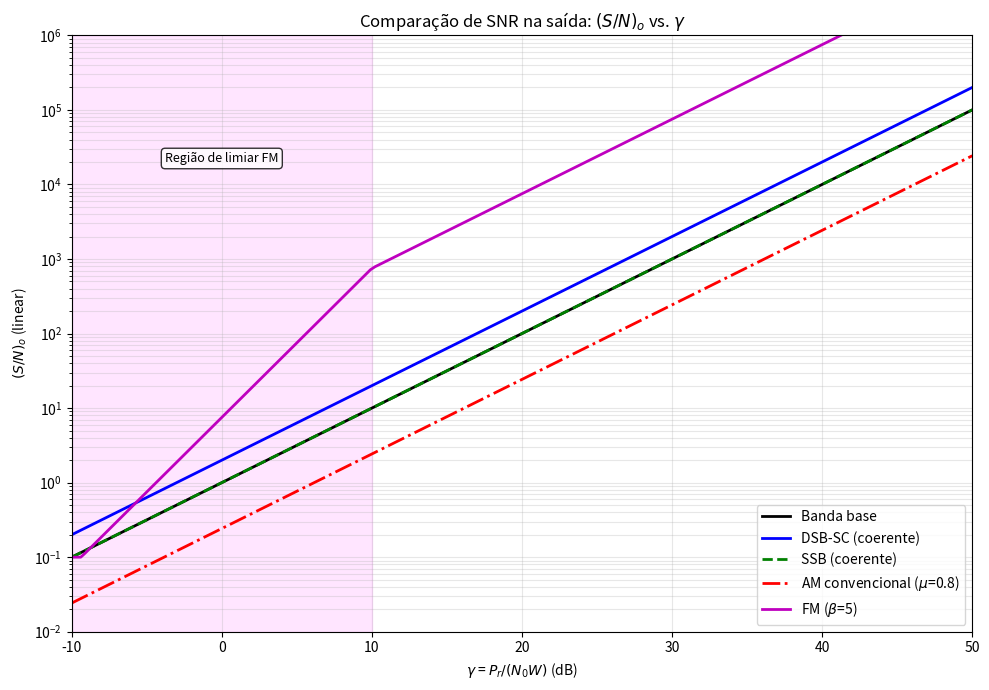

Here is the Python script that generated this plot: (Note: this script raises an exception after producing the figure.)
#!/usr/bin/env python3
"""
Script 11: Comparação de SNR para sistemas analógicos
(S/N)_o vs. gamma para banda base, DSB-SC, SSB, AM convencional, FM
"""

import numpy as np
import matplotlib.pyplot as plt

plt.rcParams['font.size'] = 10
plt.rcParams['axes.grid'] = True

# gamma em dB (SNR de entrada)
gamma_dB = np.linspace(-10, 50, 200)
gamma_lin = 10**(gamma_dB / 10)

# Banda base: (S/N)_o = gamma
snr_base = gamma_lin

# DSB-SC: (S/N)_o = 2*gamma
snr_dsb = 2 * gamma_lin

# SSB: (S/N)_o = gamma
snr_ssb = gamma_lin

# AM convencional: (S/N)_o = eta*gamma, eta = mu^2/(2+mu^2), mu=0.8
mu = 0.8
eta = mu**2 / (2 + mu**2)
snr_am = eta * gamma_lin

# FM: (S/N)_o = 3*beta^2*gamma (acima do limiar)
beta_fm = 5
snr_fm = 3 * beta_fm**2 * gamma_lin

# Limiar FM (qualitativo): abaixo de gamma ~ 10 dB degradação
# Para gamma < 10 dB, FM cai (simplificado: linear em log até um piso)
snr_fm_plot = np.where(gamma_dB >= 10, 3 * beta_fm**2 * gamma_lin,
                       np.maximum(3 * beta_fm**2 * 10 * (gamma_lin / 10)**2, 0.1))

fig, ax = plt.subplots(figsize=(10, 7))
ax.semilogy(gamma_dB, snr_base, 'k-', linewidth=2, label='Banda base')
ax.semilogy(gamma_dB, snr_dsb, 'b-', linewidth=2, label='DSB-SC (coerente)')
ax.semilogy(gamma_dB, snr_ssb, 'g--', linewidth=2, label='SSB (coerente)')
ax.semilogy(gamma_dB, snr_am, 'r-.', linewidth=2, label=f'AM convencional ($\\mu$={mu})')
ax.semilogy(gamma_dB, snr_fm_plot, 'm-', linewidth=2, label=f'FM ($\\beta$={beta_fm})')

ax.set_xlabel('$\\gamma$ = $P_r/(N_0 W)$ (dB)')
ax.set_ylabel('$(S/N)_o$ (linear)')
ax.set_title('Comparação de SNR na saída: $(S/N)_o$ vs. $\\gamma$')
ax.legend(loc='lower right')
ax.set_xlim([-10, 50])
ax.set_ylim([1e-2, 1e6])
ax.grid(True, which='both', alpha=0.3)

# Marcar região de limiar FM
ax.axvspan(-10, 10, alpha=0.1, color='magenta')
ax.text(0, 2e4, 'Região de limiar FM', ha='center', fontsize=9,
        bbox=dict(boxstyle='round', facecolor='white', alpha=0.8))

plt.tight_layout()
plt.savefig('../snr_comparison.pdf', bbox_inches='tight')
plt.savefig('../snr_comparison.png', dpi=300, bbox_inches='tight')
print("Figura salva: snr_comparison.pdf/png")
plt.close()
